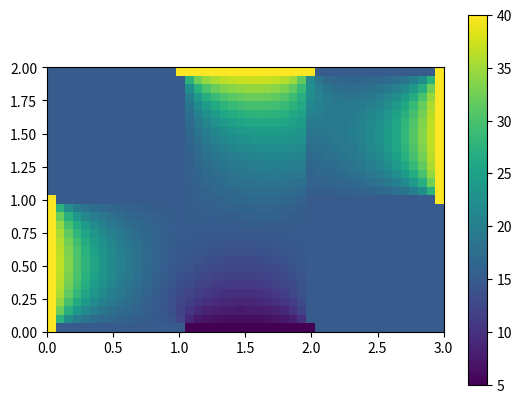

Source code (Python):
import numpy
import scipy.linalg as sl
import matplotlib.cm as cm
import matplotlib.pyplot as plt


class Room(object):
    def __init__(self, divisor):
        self.defaultValues()
        self.dx = 1/divisor
        self.columns = divisor 
        self.rows = self.columns - 1 
        self.values = numpy.ones(self.columns*self.rows)*self.t0
        self.bvStart = self.boundaryValuesSetup()*divisor**2
        self.omega = self.createOmega(numpy.size(self.values))*divisor**2

    def defaultValues(self):    
        self.t0 = 15
        self.heat = 40
        self.window = 5
        self.ohm = 0.5


    def derivative(self,u1,u2):
        return (u1-u2)/self.dx

    def nextSolution(self, bvNew):
        #print("omega : ", self.omega)
        self.values, self.oldValues = sl.solve(self.omega, self.newBV(bvNew)), self.values
        self.values = self.ohm*self.values+(1-self.ohm)*self.oldValues        
    
    def newBV(self, bvNew):
        bv = self.bvStart + self.computeBoundaryValues(bvNew)
##        bv = numpy.ones(numpy.size(self.values))*(-self.t0)
        #print("BV used:", bv)
        return bv

#TODO: punkterna med oklara boundaryValues har inte fått sina värden. 

class Room2(Room):
    def __init__(self, divisor):
        self.defaultValues()
        self.dx = 1/divisor
        self.columns = divisor - 1 #antal element som beräknas i varje rad
        self.rows = self.columns*2 + 1
        self.values = numpy.ones(self.columns*self.rows)*self.t0
        self.bvStart =self.boundaryValuesSetup()/(self.dx**2)
        self.omega = self.createOmega(numpy.size(self.values))/(self.dx**2)
       # print("bvStart :", self.bvStart)

    def newBV(self, bv1to2, bv3to2):
    #    print("bv1to2: ", bv1to2)
     #   print("bv3to2: ", bv3to2)
        bv = self.bvStart + self.computeBoundaryValues(bv1to2, bv3to2)/(self.dx**2)
  #      bv = numpy.ones(numpy.size(self.values))*(-self.t0)
      #  print("Bv used (room2):", bv)
        return bv
   
    def nextSolution(self, bv1to2, bv3to2):
        self.values, self.oldValues = sl.solve(self.omega, self.newBV(bv1to2, bv3to2)), self.values
        self.values = self.values*self.ohm + (1 - self.ohm)*self.oldValues
        #print("Temperatures in room 2: ", self.values) 

    def sendBoundaryValues(self):
        bv2to1 = numpy.zeros(self.columns)
        bv2to3 = numpy.zeros(self.columns)
       
        for i in range(self.columns):
            index1 = (self.columns+1)*self.columns+i*self.columns
            index3 = self.columns - 1 + i*self.columns
            bv2to1[i] = self.values[index1]
            bv2to3[i] = self.values[index3]
  
        #print("bv till 1: ", bv2to1)
        #print("bv till 3: ", bv2to3)
        return bv2to1, bv2to3

    def createOmega(self,size):
        diag = -4*numpy.ones(size)
        subdiag1 = numpy.ones(size-1)
        for i in range(size-1):
            if (i+1)%self.columns == 0:
                subdiag1[i]= 0
        subdiag2 = numpy.ones(size-self.columns)
        Omega2 = numpy.diag(diag) + numpy.diag(subdiag1,1) + numpy.diag(subdiag1,-1) + numpy.diag(subdiag2,self.columns) +  numpy.diag(subdiag2,-self.columns)
        return Omega2

    def boundaryValuesSetup(self):
            
        bv = numpy.zeros(numpy.size(self.values))
        bv[:self.columns] -= self.heat
        bv[-self.columns:] -= self.window
        for i in range(self.columns+1): 
            bv[i*self.columns] -= self.t0
            bv[self.columns*(self.columns+1) + i*self.columns -1] -= self.t0
        return bv

    def computeBoundaryValues(self, bv1to2, bv3to2):
        bv = numpy.zeros(numpy.size(self.bvStart))
        for i in range(self.columns):
            bv[self.columns*(i+1)-1] -= bv3to2[i]

        for i in range(self.columns):
            bv[self.columns*(self.columns+1)+self.columns*i] -= bv1to2[i]
        
        return bv
        

class Room1(Room):
   
    def boundaryValuesSetup(self):
        bv = numpy.zeros(numpy.size(self.values))
        bv[:self.columns] -= self.t0
        bv[-self.columns:] -= self.t0
        for i in range(self.rows):
            bv[i*self.columns] -= self.heat
        return bv
            
    def createOmega(self, size):
        diag = -4*numpy.ones(size)
        subdiag1 = numpy.ones(size-1)
        for i in range(size-1):
            if (i+1)%self.columns ==0:
                subdiag1[i] = 0
        subdiag2 = numpy.ones(size-self.columns)
        for i in range(size):
            if i%self.columns == self.columns-1:
                diag[i] +=1
        Omega1 = numpy.diag(diag) + numpy.diag(subdiag1,1)+ numpy.diag(subdiag1,-1) + numpy.diag(subdiag2,self.columns)+ numpy.diag(subdiag2,-self.columns)
        return Omega1
        

    def computeBoundaryValues(self, bv2to1):
        bv = numpy.zeros(numpy.size(self.bvStart))
        for i in range(self.rows):
            #bv2to1 contains values, derivative is calculated in this room.
            index = self.columns*(i+1) - 1
            bv[index] = -1/self.dx*self.derivative(bv2to1[i],self.values[index])
            #self.bv[self.columns*(i+1) - 1] = -1/(2*dx)*(self.values[self.columns-1 + self.columns*i] - bv2to1[i])
        return bv

    def sendBoundaryValues(self):
        bv1to2 = numpy.zeros(self.rows)
        for i in range(self.rows):
            index = (i+1)*self.columns-1
            bv1to2[i] = self.values[index]
        return bv1to2
            
class Room3(Room):

    def boundaryValuesSetup(self):
        bv = numpy.zeros(numpy.size(self.values))
        bv[:self.columns] -= self.t0
        bv[-self.columns:] -= self.t0
        for i in range(self.rows):
            bv[i*self.columns + self.columns - 1] -= self.heat
        return bv

    def computeBoundaryValues(self, bv2to3):
        bv = numpy.zeros(numpy.size(self.bvStart))
        for i in range(self.rows):
            index = self.columns*i
            bv[index] = -self.derivative(bv2to3[i], self.values[index])/self.dx
        return bv   
    
    def createOmega(self, size):
        diag = -4*numpy.ones(size)
        subdiag1 = numpy.ones(size-1)
        for i in range(size-1):
            if (i+1)%self.columns == 0:
                subdiag1[i] = 0
        for i in range(size):
            if i%self.columns ==0:
                diag[i] += 1
        subdiag2 = numpy.ones(size-self.columns)
        Omega3 = numpy.diag(diag) + numpy.diag(subdiag1,1)+ numpy.diag(subdiag1,-1) + numpy.diag(subdiag2,self.columns)+ numpy.diag(subdiag2,-self.columns)
        print(Omega3)
        return Omega3   
    
    def sendBoundaryValues(self):
        bv3to2 = numpy.zeros(self.rows)
        for i in range(self.rows):
            index = self.columns * i
            bv3to2[i] = self.values[index]
        return bv3to2

class Apartment(object):
    def __init__(self, divisor):
        self.r1 = Room1(divisor)
        self.r2 = Room2(divisor)
        self.r3 = Room3(divisor)

    def __call__(self, iterations):
        bv1to2, bv3to2 = self.r2.t0*numpy.ones(self.r2.columns), self.r2.t0*numpy.ones(self.r2.columns) 
        for i in range(iterations):
            self.r2.nextSolution(bv1to2, bv3to2)
            bv2to1, bv2to3 = self.r2.sendBoundaryValues()
            self.r1.nextSolution(bv2to1)
            self.r3.nextSolution(bv2to3)
            bv1to2, bv3to2 = self.r1.sendBoundaryValues(), self.r3.sendBoundaryValues()
        print(self.fullApartment())
        return self.r1.values, self.r2.values, self.r3.values


    def fullApartment(self):
        values = numpy.ones((self.r2.rows + 2, self.r2.columns*3 + 4))*self.r2.t0
        values[0,self.r2.columns+1:(self.r2.columns)*2 + 3] = self.r2.heat
        values[-1,self.r2.columns+2:(self.r2.columns)*2 + 3] = self.r2.window
        values[:self.r3.rows+2,-1] = self.r3.heat
        values[-(self.r1.rows+2):,0] = self.r1.heat
        for i in range(self.r1.rows):
            values[self.r1.rows+2+i,1:1+self.r1.columns] = self.r1.values[i*self.r1.columns:self.r1.columns*(i+1)]
        for i in range(self.r2.rows):
            values[1+i, self.r2.columns+2:self.r2.columns*2+2] = self.r2.values[i*self.r2.columns:self.r2.columns*(i+1)]
        for i in range(self.r3.rows):
            values[1+i, self.r2.columns*2+2:-1] = self.r3.values[i*self.r3.columns:self.r3.columns*(i+1)]
        plt.imshow(values, extent=(0, 3, 0, 2), interpolation='nearest')
        plt.colorbar()
        plt.show()
       
        return values

        

    
apt = Apartment(15)
r1, r2, r3 = apt(20)   

print("r1: ", r1)
print("r2: ", r2)
print("r3: ", r3)
